Run: headless pygame with SDL's dummy video driver; simulated clock (each Clock.tick advances the game by its frame time, no real sleeping); random seed 0; keys injected as events and as key.get_pressed() state; no mouse input.
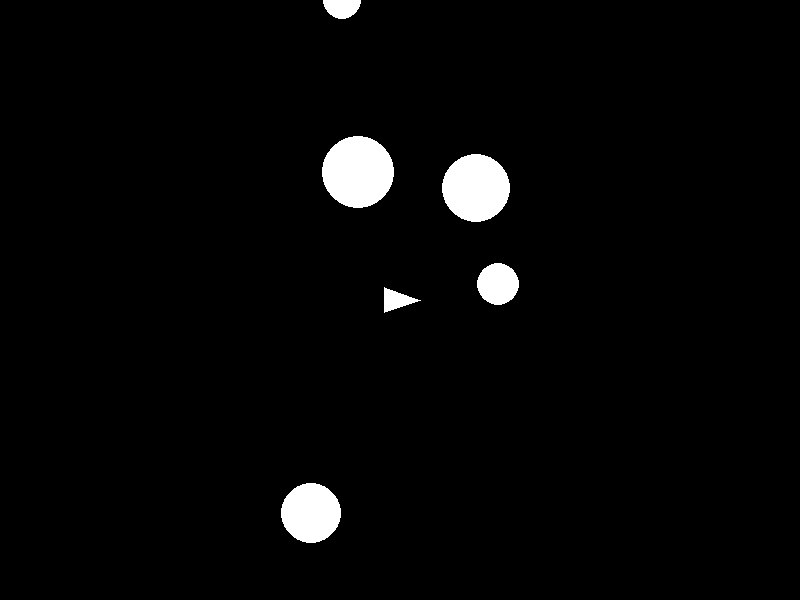
Frame 1 of 4 · flips 1–60 · no input
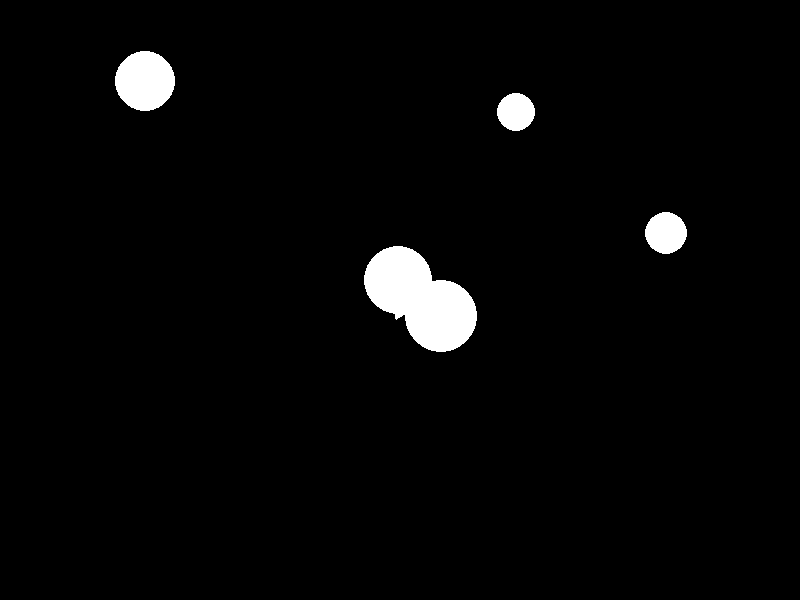
Frame 2 of 4 · flips 61–180 · tapped SPACE, RETURN · held RIGHT (→), D
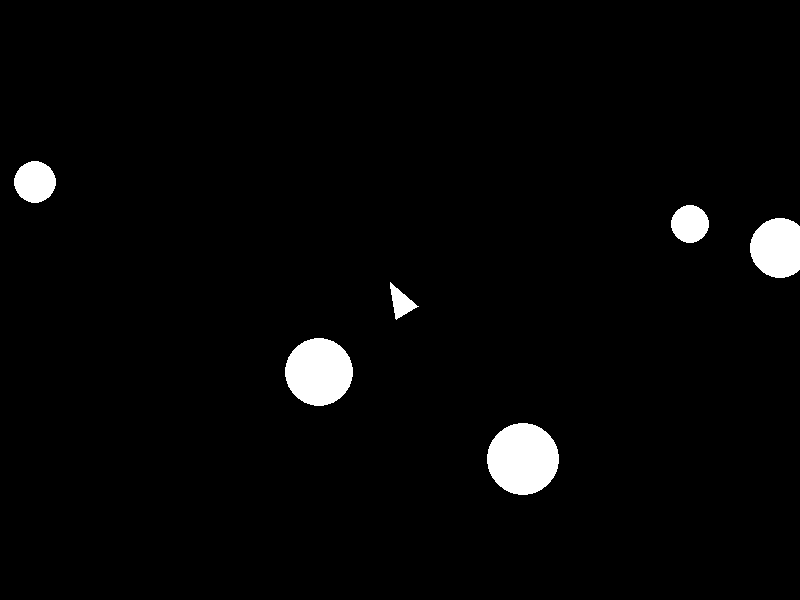
Frame 3 of 4 · flips 181–300 · held DOWN (↓), S
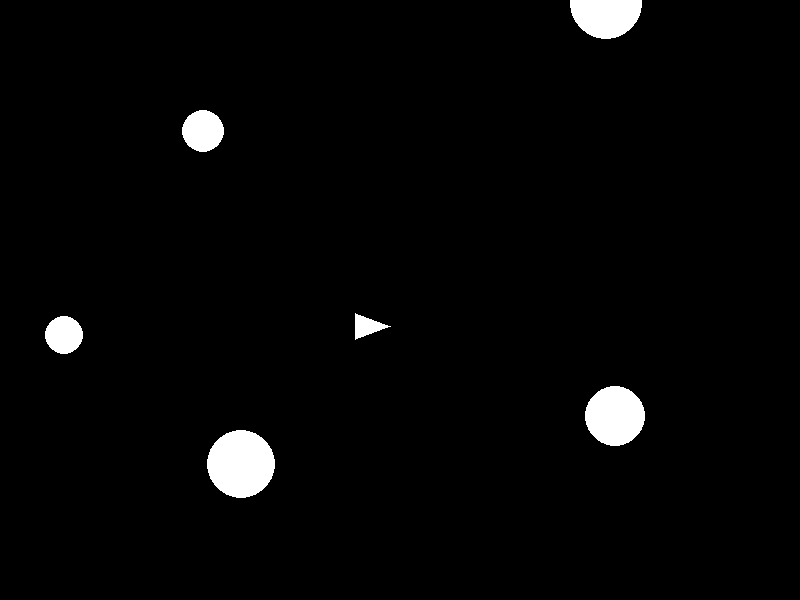
Frame 4 of 4 · flips 301–420 · held LEFT (←), A, UP (↑), W

The pygame program that drew these frames:

import pygame
import math
import random

# Initialize
pygame.init()
WIDTH, HEIGHT = 800, 600
screen = pygame.display.set_mode((WIDTH, HEIGHT))
pygame.display.set_caption("Asteroids")
clock = pygame.time.Clock()

# Colors
BLACK = (0, 0, 0)
WHITE = (255, 255, 255)

# Ship class
class Ship:
    def __init__(self):
        self.x = WIDTH // 2
        self.y = HEIGHT // 2
        self.angle = 0
        self.speed = 0

        self.vel_x = 0
        self.vel_y = 0
        # self.dir_x = 0
        # self.dir_y = -1

    def rotate(self, direction):
        self.angle += direction * 5  # degrees

    def thrust(self):
        rad = math.radians(self.angle)
        self.vel_x += math.cos(rad) * 0.2
        self.vel_y += math.sin(rad) * 0.2
        # self.vel_x += self.dir_x * self.speed
        # self.vel_y += self.dir_y * self.speed

    def move(self):
        self.x += self.vel_x
        self.y += self.vel_y

        # Screen wrap-around
        self.x %= WIDTH
        self.y %= HEIGHT
        self.vel_x *= 0.9
        self.vel_y *= 0.9

    def draw(self):
        rad = math.radians(self.angle)
        point1 = (self.x + math.cos(rad) * 20, self.y + math.sin(rad) * 20)
        rad_left = math.radians(self.angle + 140)
        rad_right = math.radians(self.angle - 140)
        point2 = (self.x + math.cos(rad_left) * 20, self.y + math.sin(rad_left) * 20)
        point3 = (self.x + math.cos(rad_right) * 20, self.y + math.sin(rad_right) * 20)

        pygame.draw.polygon(screen, WHITE, [point1, point2, point3])

# Bullet class
class Bullet:
    def __init__(self, x, y, angle):
        rad = math.radians(angle)
        self.x = x
        self.y = y
        self.vel_x = math.cos(rad) * 5
        self.vel_y = math.sin(rad) * 5

    def move(self):
        self.x += self.vel_x
        self.y += self.vel_y

    def draw(self):
        pygame.draw.circle(screen, WHITE, (int(self.x), int(self.y)), 2)

# Asteroid class
class Asteroid:
    def __init__(self):
        self.x = random.randint(0, WIDTH)
        self.y = random.randint(0, HEIGHT)
        self.vel_x = random.uniform(-1.5, 1.5)
        self.vel_y = random.uniform(-1.5, 1.5)
        self.size = random.randint(15, 40)

    def move(self):
        self.x += self.vel_x
        self.y += self.vel_y
        self.x %= WIDTH
        self.y %= HEIGHT

    def draw(self):
        pygame.draw.circle(screen, WHITE, (int(self.x), int(self.y)), self.size)

# Game setup
ship = Ship()
bullets = []
asteroids = [Asteroid() for _ in range(5)]

running = True
while running:
    clock.tick(60)  # 60 FPS
    screen.fill(BLACK)

    # Input
    for event in pygame.event.get():
        if event.type == pygame.QUIT:
            running = False

    keys = pygame.key.get_pressed()
    if keys[pygame.K_LEFT]:
        ship.rotate(-1)
    if keys[pygame.K_RIGHT]:
        ship.rotate(1)
    if keys[pygame.K_UP]:
        ship.thrust()
    if keys[pygame.K_SPACE]:
        if len(bullets) < 5:  # limit bullets
            bullets.append(Bullet(ship.x, ship.y, ship.angle))

    # Update
    ship.move()
    for bullet in bullets[:]:
        bullet.move()
        if bullet.x < 0 or bullet.x > WIDTH or bullet.y < 0 or bullet.y > HEIGHT:
            bullets.remove(bullet)

    for asteroid in asteroids:
        asteroid.move()

    # Draw
    ship.draw()
    for bullet in bullets:
        bullet.draw()
    for asteroid in asteroids:
        asteroid.draw()

    pygame.display.flip()

pygame.quit()
